Dataset: betel_dataset (GitHub, BANUKABHANUTEJA/betel-leaf-disease-classification-main). Classes: anthracnose, healthy leaf, leaf rot, leaf spot, bacterial leaf.

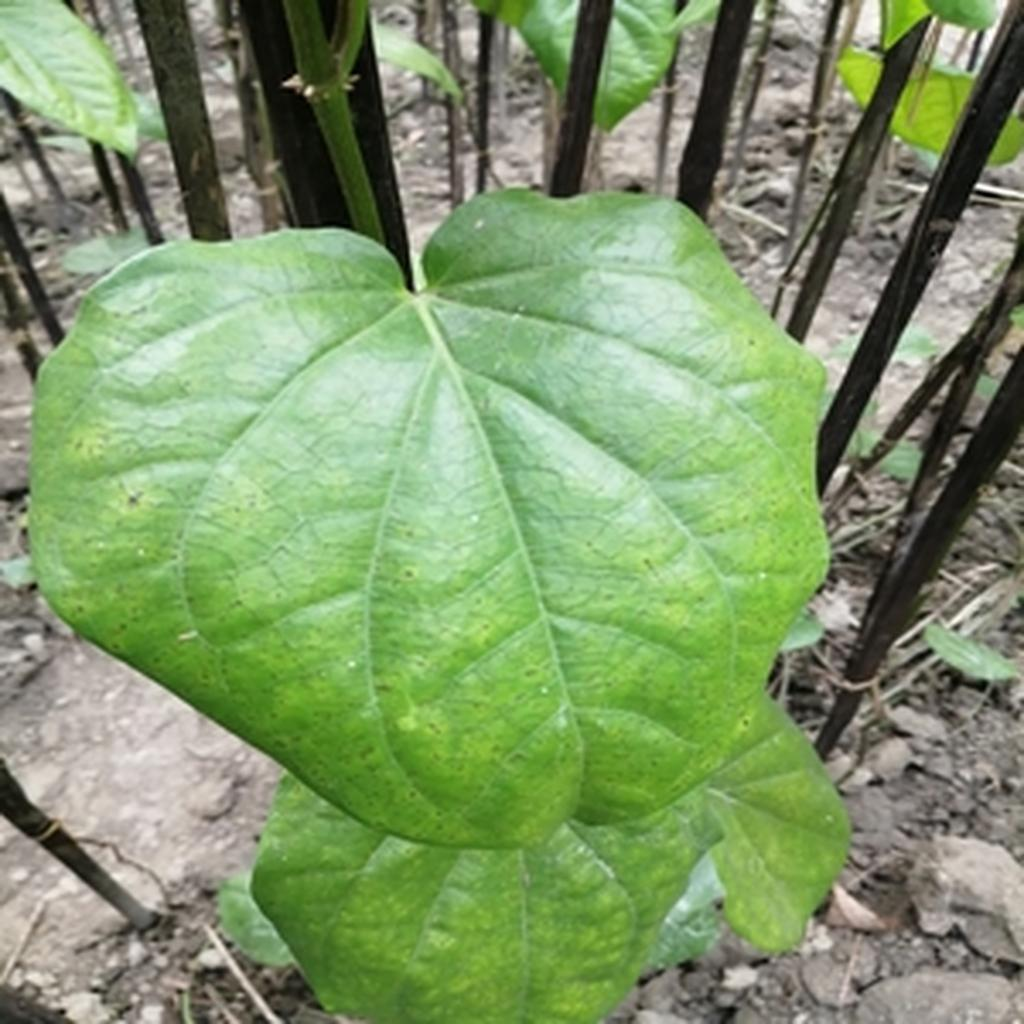
Label: leaf spot

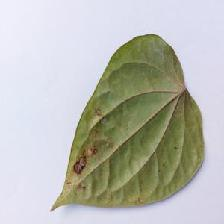
Label: anthracnose

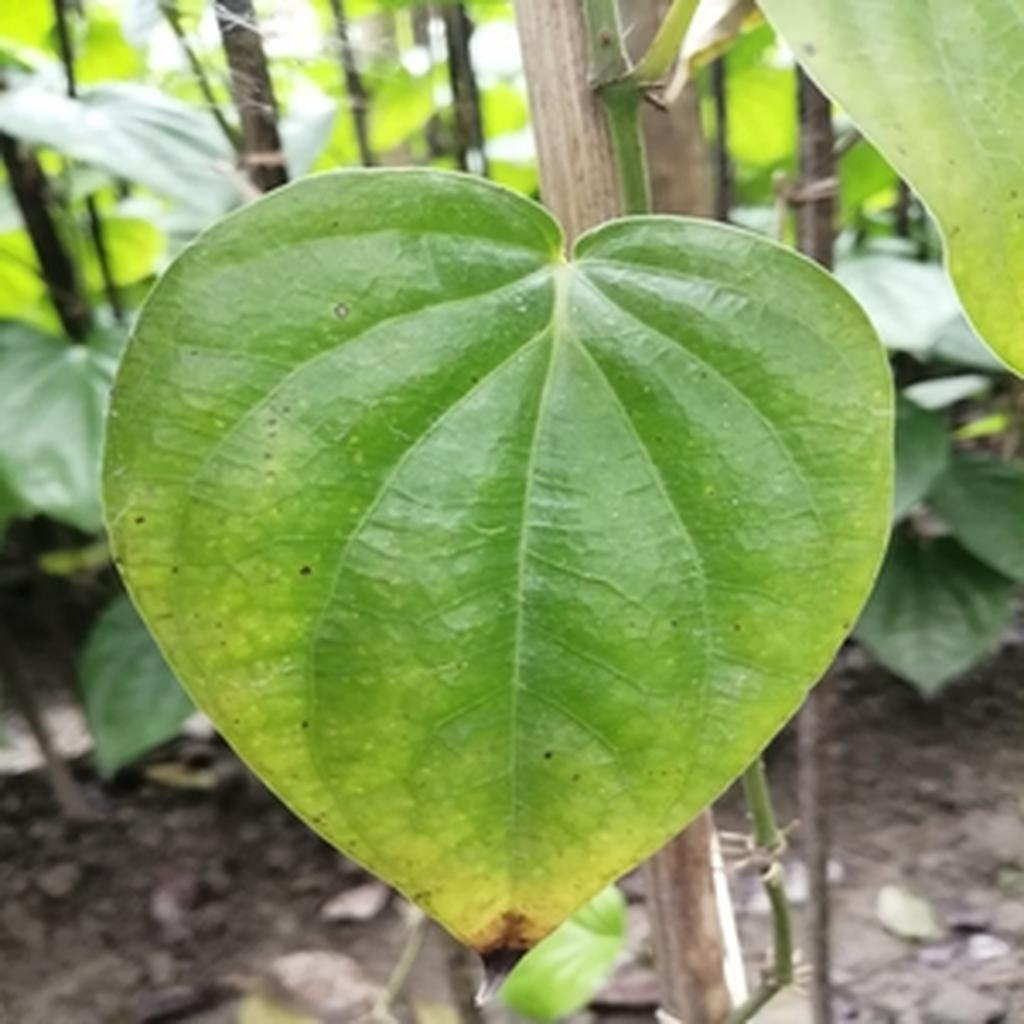
Label: leaf rot

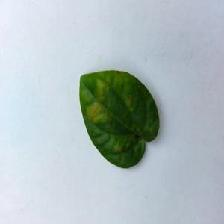
Label: bacterial leaf

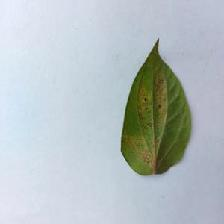
Label: bacterial leaf

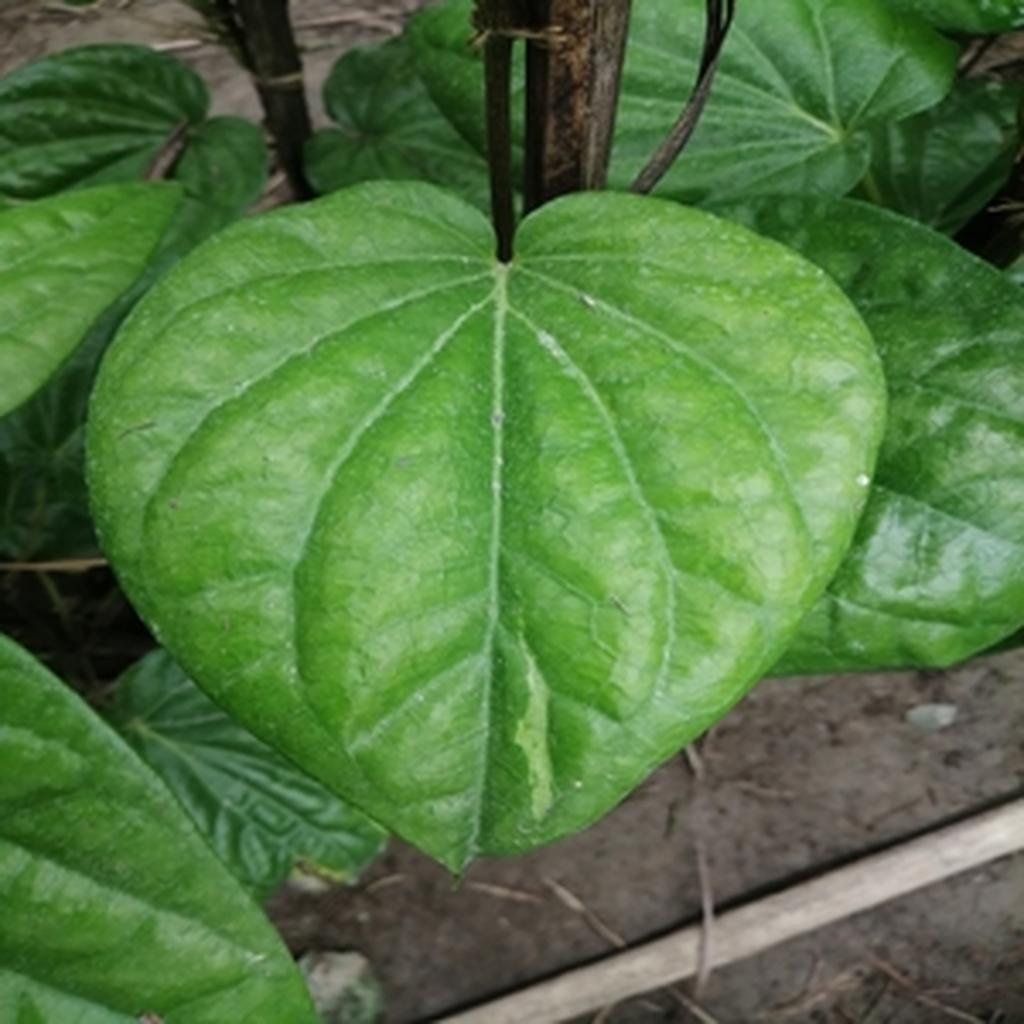
Label: healthy leaf
